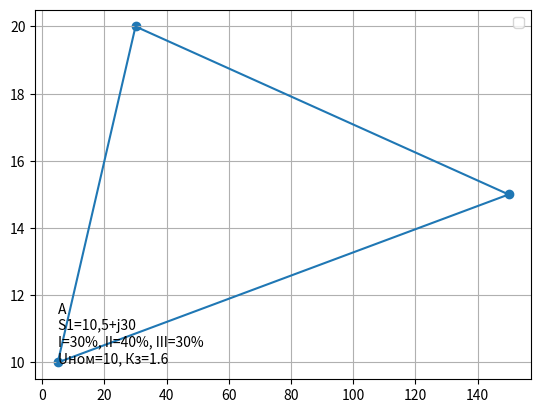

Write the Python code that produced this figure.
from mpl_toolkits.axes_grid1 import host_subplot
from mpl_toolkits import axisartist
import matplotlib.pyplot as plt


dog = [10, 20, 15, 10]
activity = [5, 30, 150, 5]

fig, ax = plt.subplots()
ax.plot(activity, dog)
ax.grid(True)

ax.scatter([5, 30, 150], [10, 20, 15])

ax.text(
  5,
  10,
  "А \nS1=10,5+j30 \nI=30%, II=40%, III=30% \nUном=10, Кз=1.6",
  {},
  rotation=0,
)

ax.legend()


plt.show()
